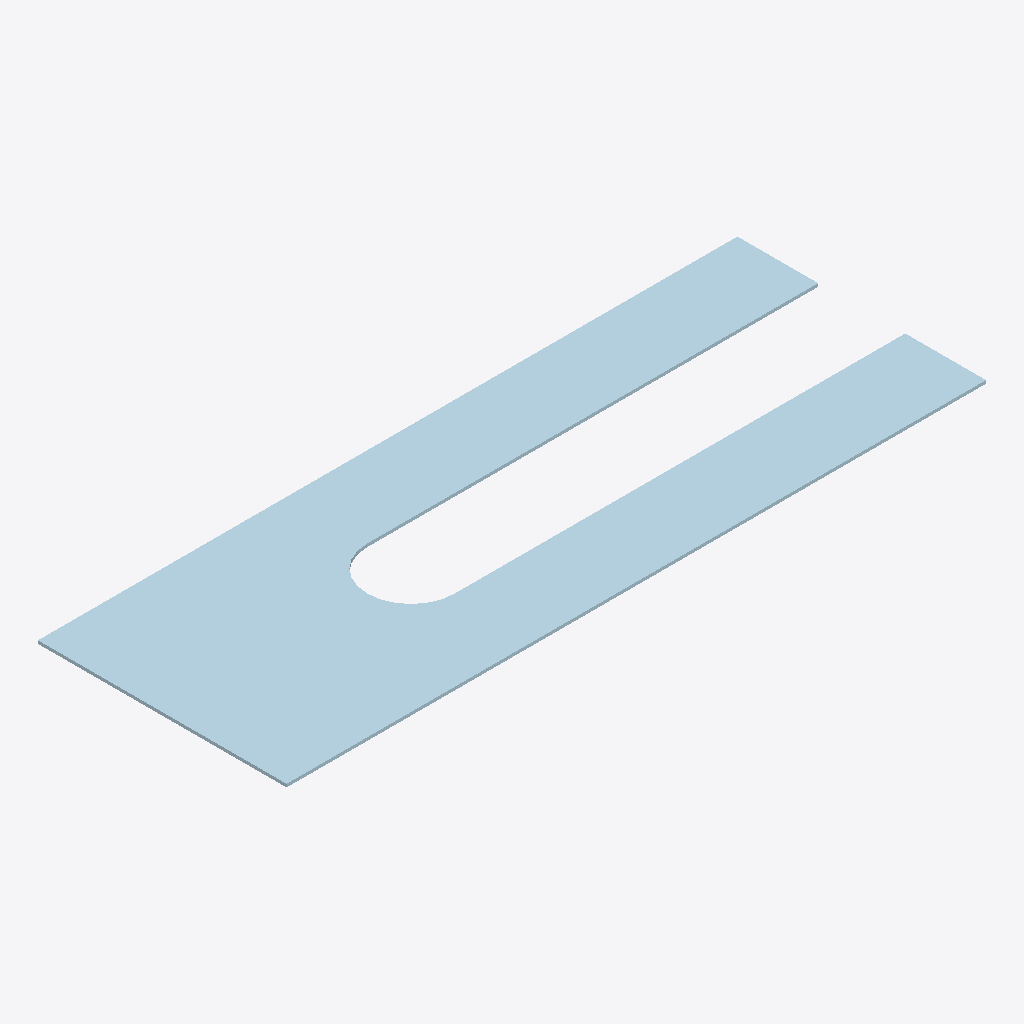
Isometric view of an IFC building model (IFC-SPF (STEP), schema IFC2X3, length unit millimetre), seen from the south-west, elements coloured by IFC class: 1 plate (pale blue).
Extent 0.225 m × 0.080 m × 0.001 m (x, y, z). Storeys (1): Undefined at 0.00 m. Elements (1): 1 IfcPlate.

HEADER;
FILE_DESCRIPTION(('ViewDefinition[CoordinationView_V2.0, QuantityTakeOffAddOnView]','ExchangeRequirement[Structural, SurfaceGeometry]','Option [BaseQuantities:On]','Option [GridExport:On]','Option [Assemblies:Off]','Option [Bolts:On]','Option [Rebars:On]','Option [PourObjects:Off]','Option [Welds:Off]','Option [SurfaceTreatments:On]','Option [LocationBy:0]','[4 more]'),'2;1');
FILE_NAME('5-2-A25_24.ifc','2026-03-10T08:04:14',('DESKTOP-NLV509P\\Ahmed'),('Structural Designer'),'IFC Parser version: 3.13.2','Tekla Structures 2023 Service Pack 8, IFC Export','');
FILE_SCHEMA(('IFC2X3'));
ENDSEC;
DATA;
#37=IFCPROJECT('0bt6koVoz6GBVXGemD8iqN',#5,'Undefined',$,$,$,$,(#11),#36);
#39=IFCSITE('1txt1n63nBq8tOUzlHtE0c',#5,'Undefined',$,$,#38,$,$,.ELEMENT.,$,$,$,$,$);
#41=IFCBUILDING('0yL1WCssL2PuSqX03Ka6cy',#5,'Undefined',$,$,#40,$,$,.ELEMENT.,$,$,$);
#43=IFCBUILDINGSTOREY('3gJPpYF7LCbf7I109fNVl5',#5,'Undefined',$,$,#42,$,$,.ELEMENT.,0.0);
#160=IFCPLATE('30uM$NE$X0UQUuu6lLOrLN',#44,'PLATE-1','PL1*80',$,#159,#154,'IDc0e16fd7-3bf8-4079-a7b8-e06bd5635557');
ENDSEC;
